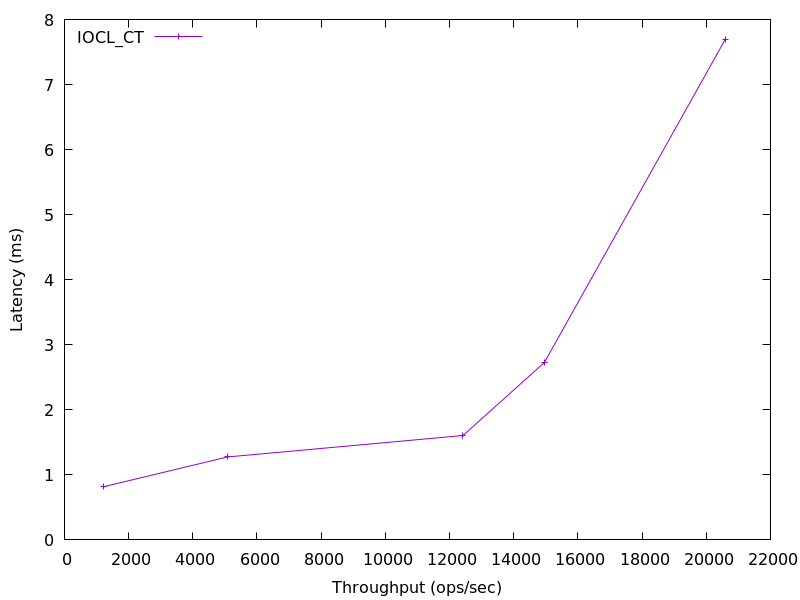

Data behind this chart, as committed beside it:
1226.7329606786204, 0.8189734
5077, 1.275
12419, 1.605
14954, 2.727
20595, 7.697
